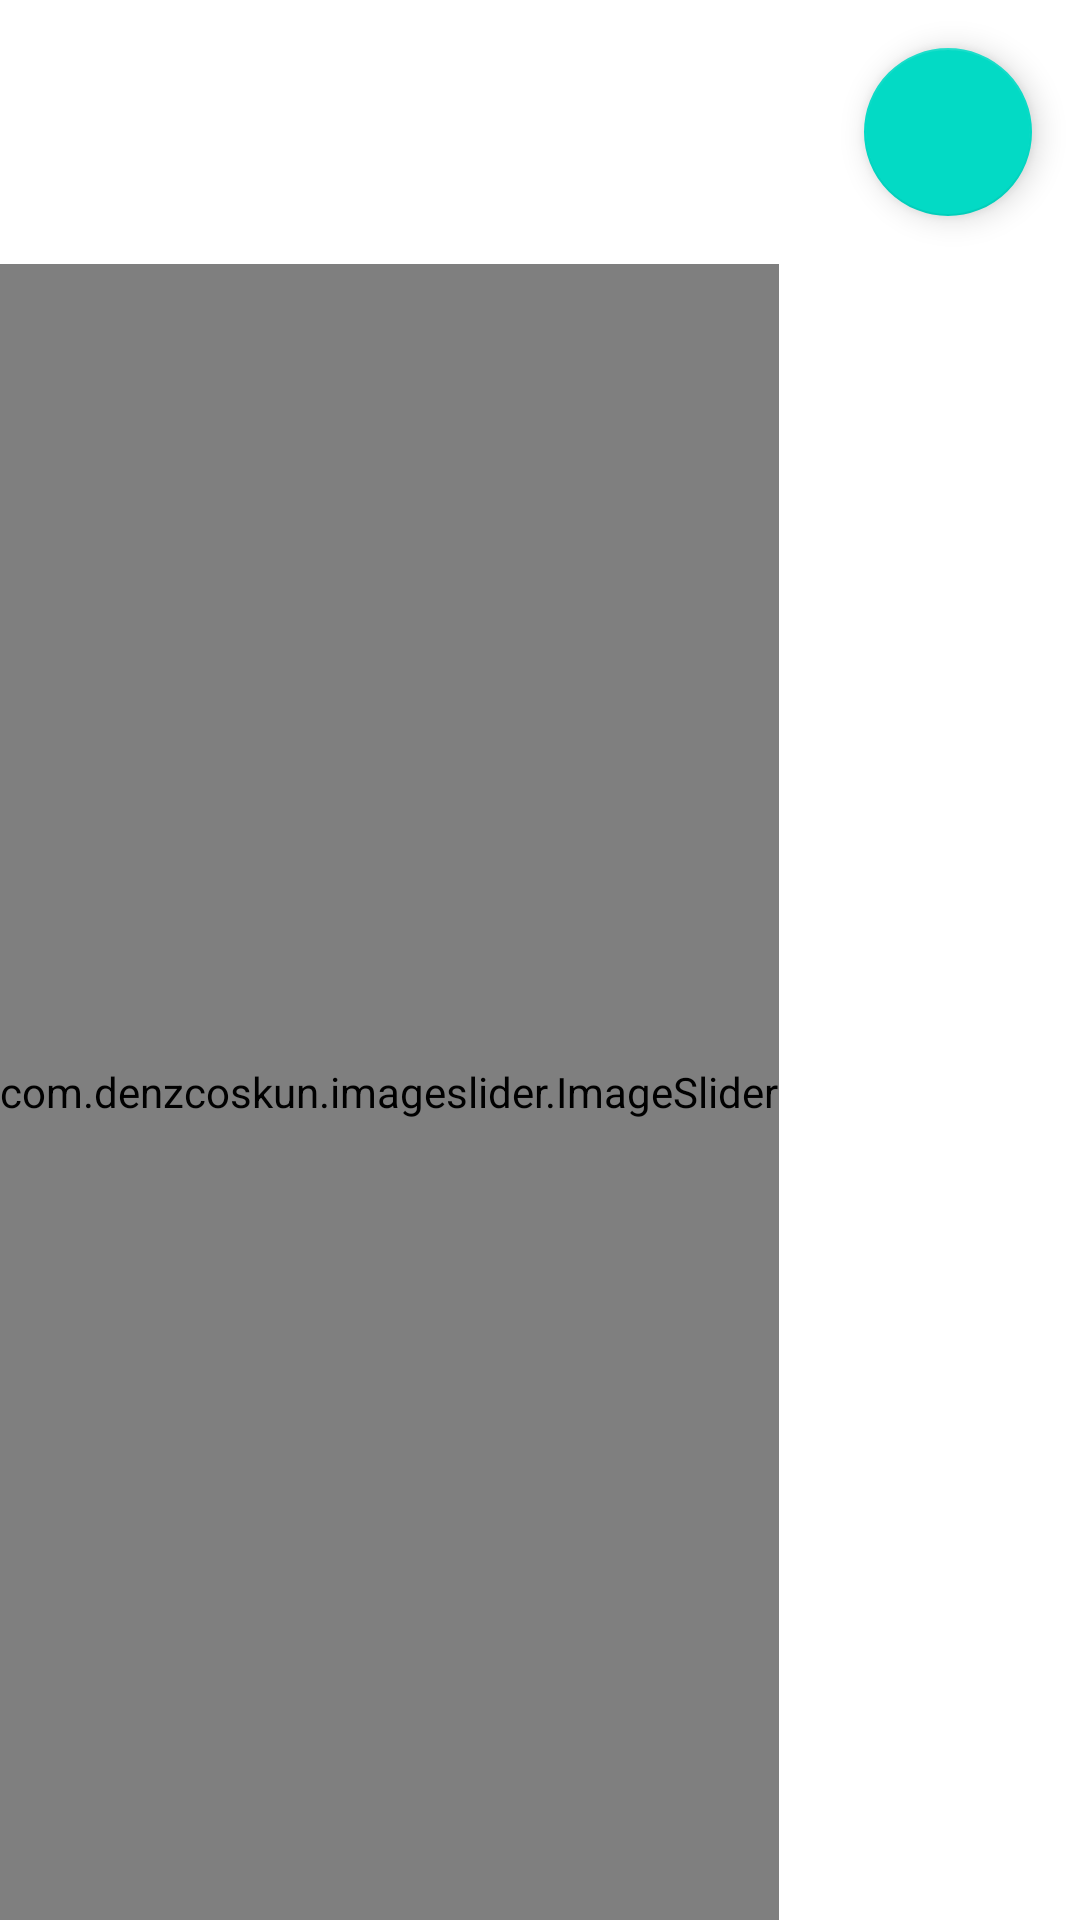

Reconstruct the res/layout file that produces this screen, plus the resources it refers to.
<!-- AndroidManifest.xml: application theme Theme.Ocorrencias -->
<!-- res/layout/activity_slider.xml -->
<?xml version="1.0" encoding="utf-8"?>
<LinearLayout
    xmlns:android="http://schemas.android.com/apk/res/android"
    xmlns:app="http://schemas.android.com/apk/res-auto"
    android:orientation="vertical"
    xmlns:tools="http://schemas.android.com/tools"
    android:layout_width="match_parent"
    android:layout_height="match_parent"
    tools:context=".ui.slider.SliderActivity">

    <com.google.android.material.floatingactionbutton.FloatingActionButton
        android:id="@+id/closeSlider"
        android:layout_width="wrap_content"
        android:layout_height="wrap_content"
        android:layout_gravity="end|bottom"
        android:src="@drawable/ic_slider_close"
        android:layout_margin="16dp" />

    <com.denzcoskun.imageslider.ImageSlider
        android:id="@+id/image_slider"
        android:layout_width="wrap_content"
        android:layout_height="match_parent"
        app:iss_auto_cycle="true"
        app:iss_period="1000"
        app:iss_delay="0"/>

</LinearLayout>
<!-- resources referenced by this layout -->
<resources>
  <style name="Theme.Ocorrencias" parent="Theme.MaterialComponents.DayNight.DarkActionBar">
          
          <item name="colorPrimary">@color/purple_500</item>
          <item name="colorPrimaryVariant">@color/purple_700</item>
          <item name="colorOnPrimary">@color/white</item>
          
          <item name="colorSecondary">@color/teal_200</item>
          <item name="colorSecondaryVariant">@color/teal_700</item>
          <item name="colorOnSecondary">@color/black</item>
          
          <item name="android:statusBarColor" tools:targetApi="l">?attr/colorPrimaryVariant</item>
          <item name="android:windowBackground">@color/white</item>
          
      </style>
  <color name="purple_500">#FF6200EE</color>
  <color name="purple_700">#FF3700B3</color>
  <color name="white">#FFFFFFFF</color>
  <color name="teal_200">#FF03DAC5</color>
  <color name="teal_700">#FF018786</color>
  <color name="black">#FF000000</color>
</resources>
